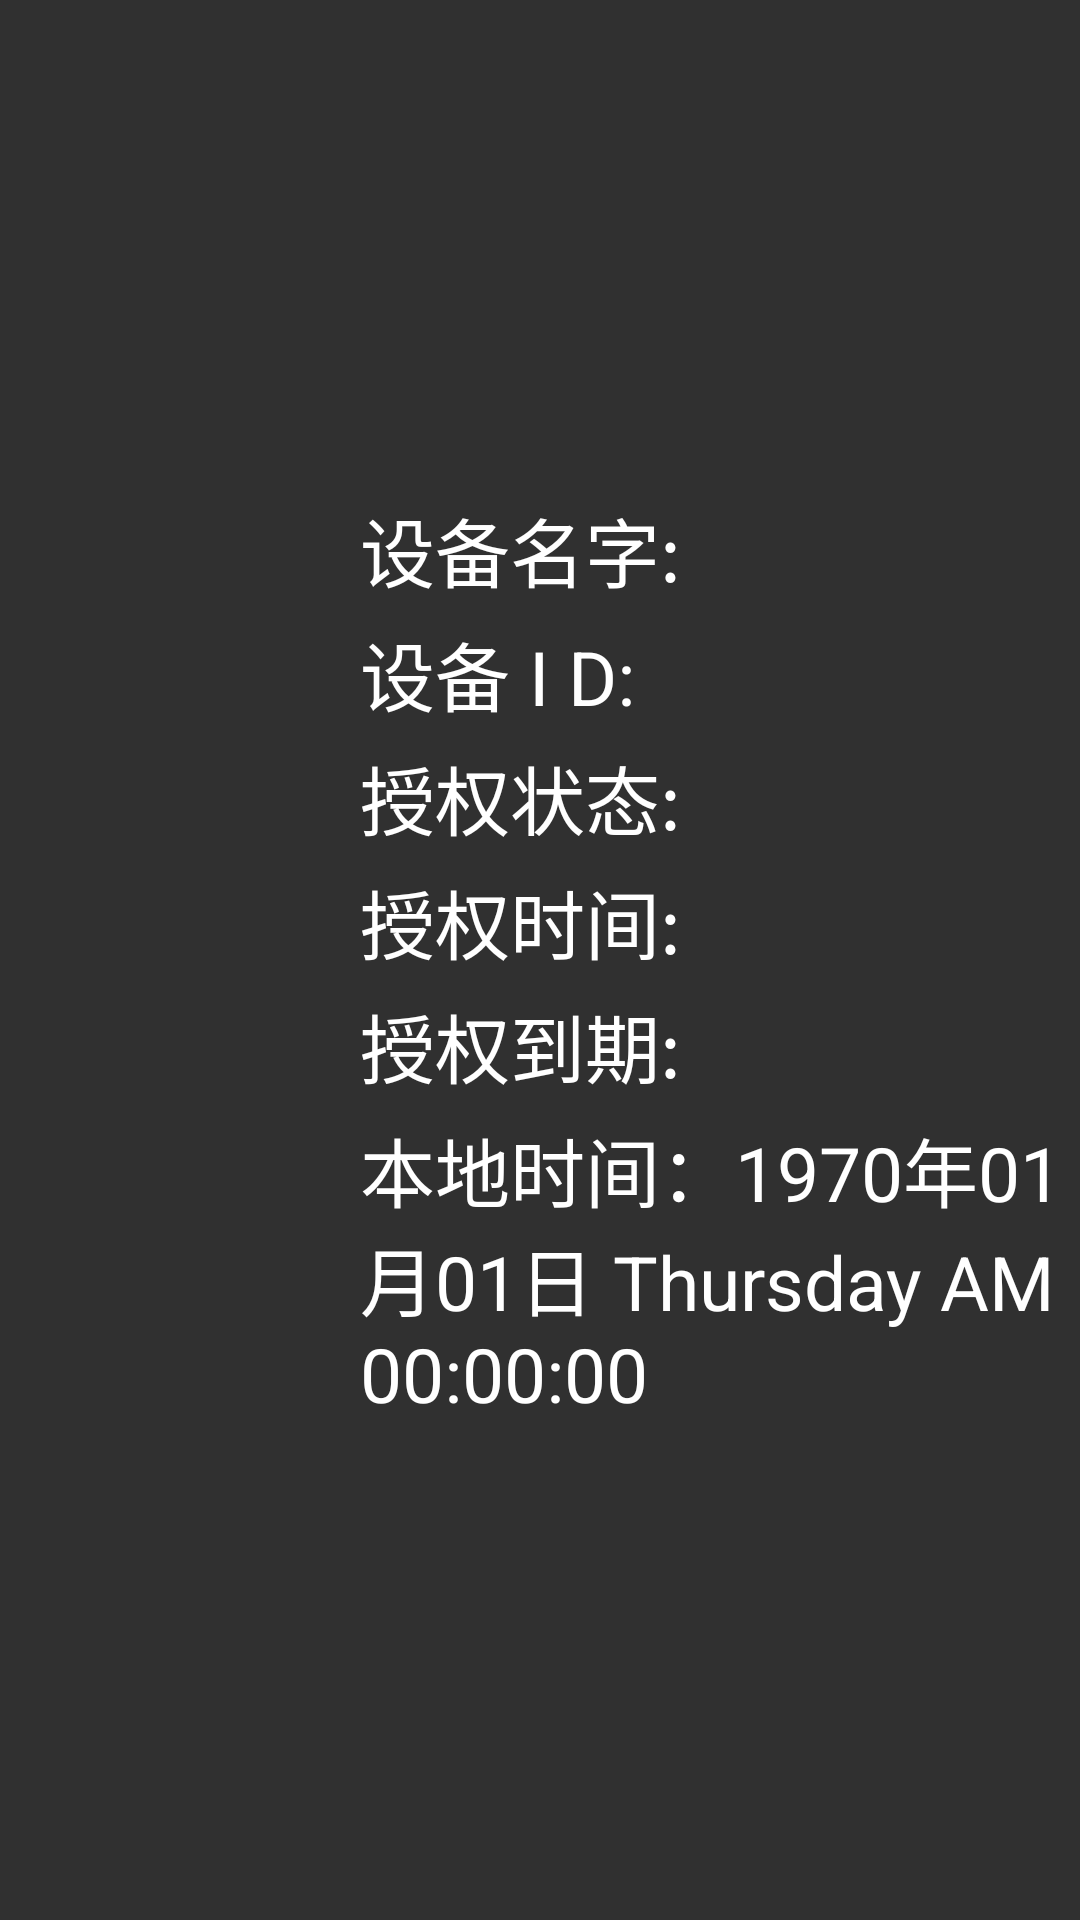

Produce the Android XML layout that renders to this screen, including the resource entries it uses.
<!-- AndroidManifest.xml: application theme Theme.AppCompat.NoActionBar -->
<!-- res/layout/activity_main.xml -->
<?xml version="1.0" encoding="utf-8"?>
<LinearLayout
    xmlns:android="http://schemas.android.com/apk/res/android"
    android:layout_width="match_parent"
    android:orientation="horizontal"
    android:layout_height="match_parent">

    <LinearLayout
        android:layout_width="match_parent"
        android:layout_weight="2"
        android:layout_height="match_parent">
        <TextView
            android:layout_width="match_parent"
            android:id="@+id/leftMargin"
            android:layout_height="match_parent"/>
    </LinearLayout>
    <LinearLayout
        android:layout_width="match_parent"
        android:layout_weight="1"
        android:orientation="vertical"
        android:layout_height="match_parent">

            <TextView
                android:id="@+id/DeviceName"
                android:layout_width="match_parent"
                android:layout_height="wrap_content"
                android:text="设备名字:"
                android:textColor="#ffffff"
                android:layout_weight="3"
                android:gravity="bottom"
                android:textSize="25dp" />
            <TextView
                android:layout_width="match_parent"
                android:id="@+id/DeviceID"
                android:text="设备 I D:"
                android:textColor="#ffffff"
                android:gravity="left"
                android:textSize="25dp"
                android:paddingTop="5dp"
                android:paddingBottom="5dp"
                android:layout_height="wrap_content"/>

            <TextView
                android:id="@+id/AuthorityState"
                android:layout_width="match_parent"
                android:layout_height="wrap_content"
                android:text="授权状态:"
                android:textColor="#ffffff"
                android:textSize="25dp" />
            <TextView
                android:layout_width="match_parent"
                android:textColor="#ffffff"
                android:text="授权时间:"
                android:textSize="25dp"
                android:id="@+id/AuthorityTime"
                android:paddingTop="5dp"
                android:paddingBottom="5dp"
                android:layout_height="wrap_content"/>
            <TextView
                android:layout_width="match_parent"
                android:textColor="#ffffff"
                android:text="授权到期:"
                android:textSize="25dp"
                android:id="@+id/AuthorityExpired"
                android:paddingBottom="5dp"
                android:layout_height="wrap_content"/>
            <LinearLayout
                android:layout_width="match_parent"
                android:layout_weight="3"
                android:layout_height="wrap_content">
                <TextClock
                    android:id="@+id/localTime"
                    android:layout_width="match_parent"
                    android:layout_height="match_parent"
                    android:gravity="left|top"
                    android:format24Hour="本地时间：yyyy年MM月dd日 EEEE aa HH:mm:ss"
                    android:format12Hour="本地时间：yyyy年MM月dd日 EEEE aa HH:mm:ss"
                    android:textSize="25dp" />
            </LinearLayout>

    </LinearLayout>







































































</LinearLayout>
<!-- resources referenced by this layout -->
<resources>

</resources>
